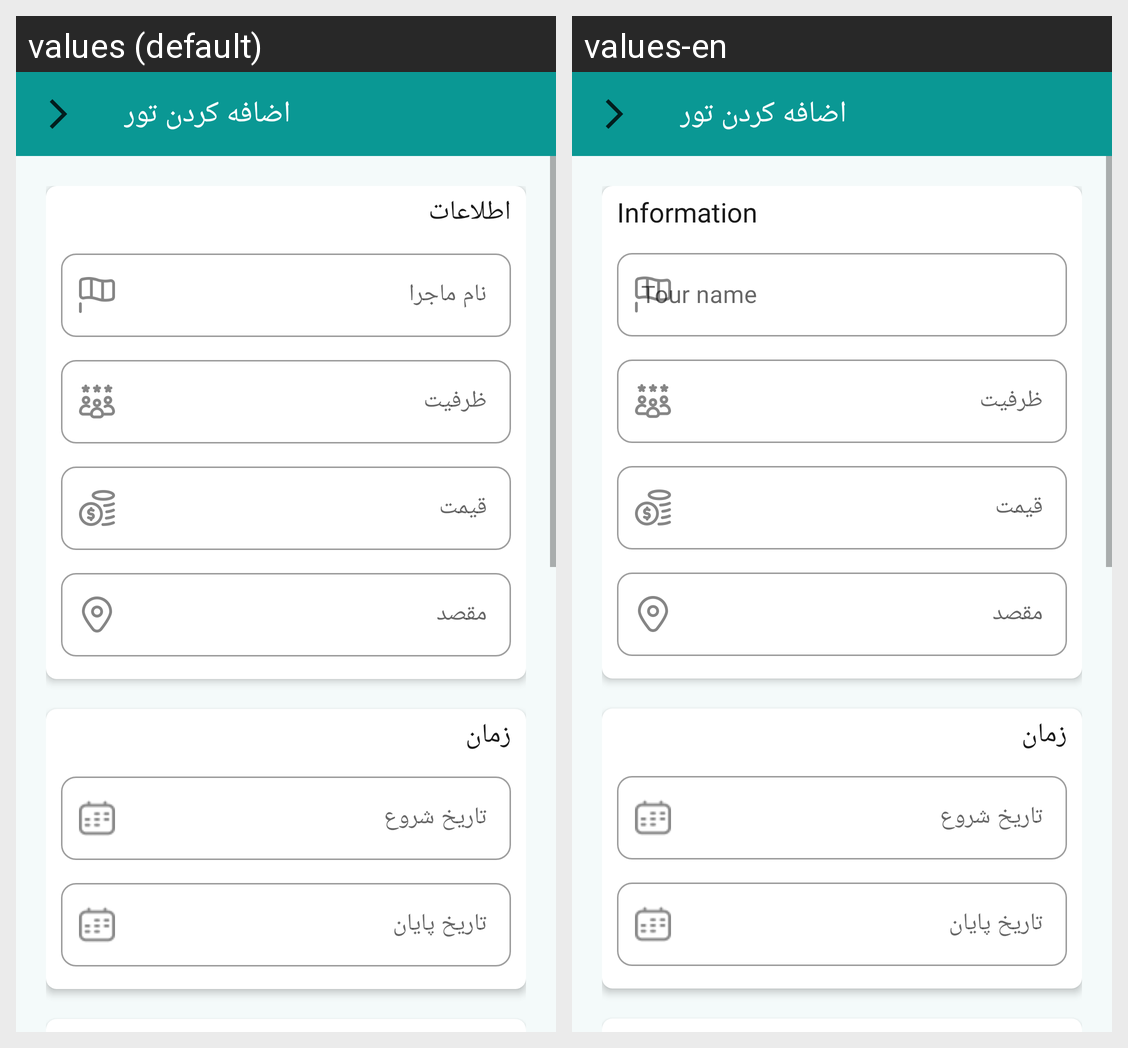

The same Android screen rendered under two of its app's locales, left to right. List the strings drawn on it with the default value and each locale's translation.
Android screen res/layout/activity_add_tour.xml rendered under 2 locales, left to right: values (default), values-en. Device: Nexus 5 (rendered at 1080×1920; each locale shown at half size, 540×960, under a caption strip naming it); theme Theme.TravelApp.
Strings drawn on this screen, with the default value and each locale's value (text and hints the layout hard-codes, and strings that could not be matched under every locale, appear in the picture but are not listed):

information
  values: اطلاعات
  values-en: Information

TourName
  values: نام ماجرا
  values-en: Tour name
